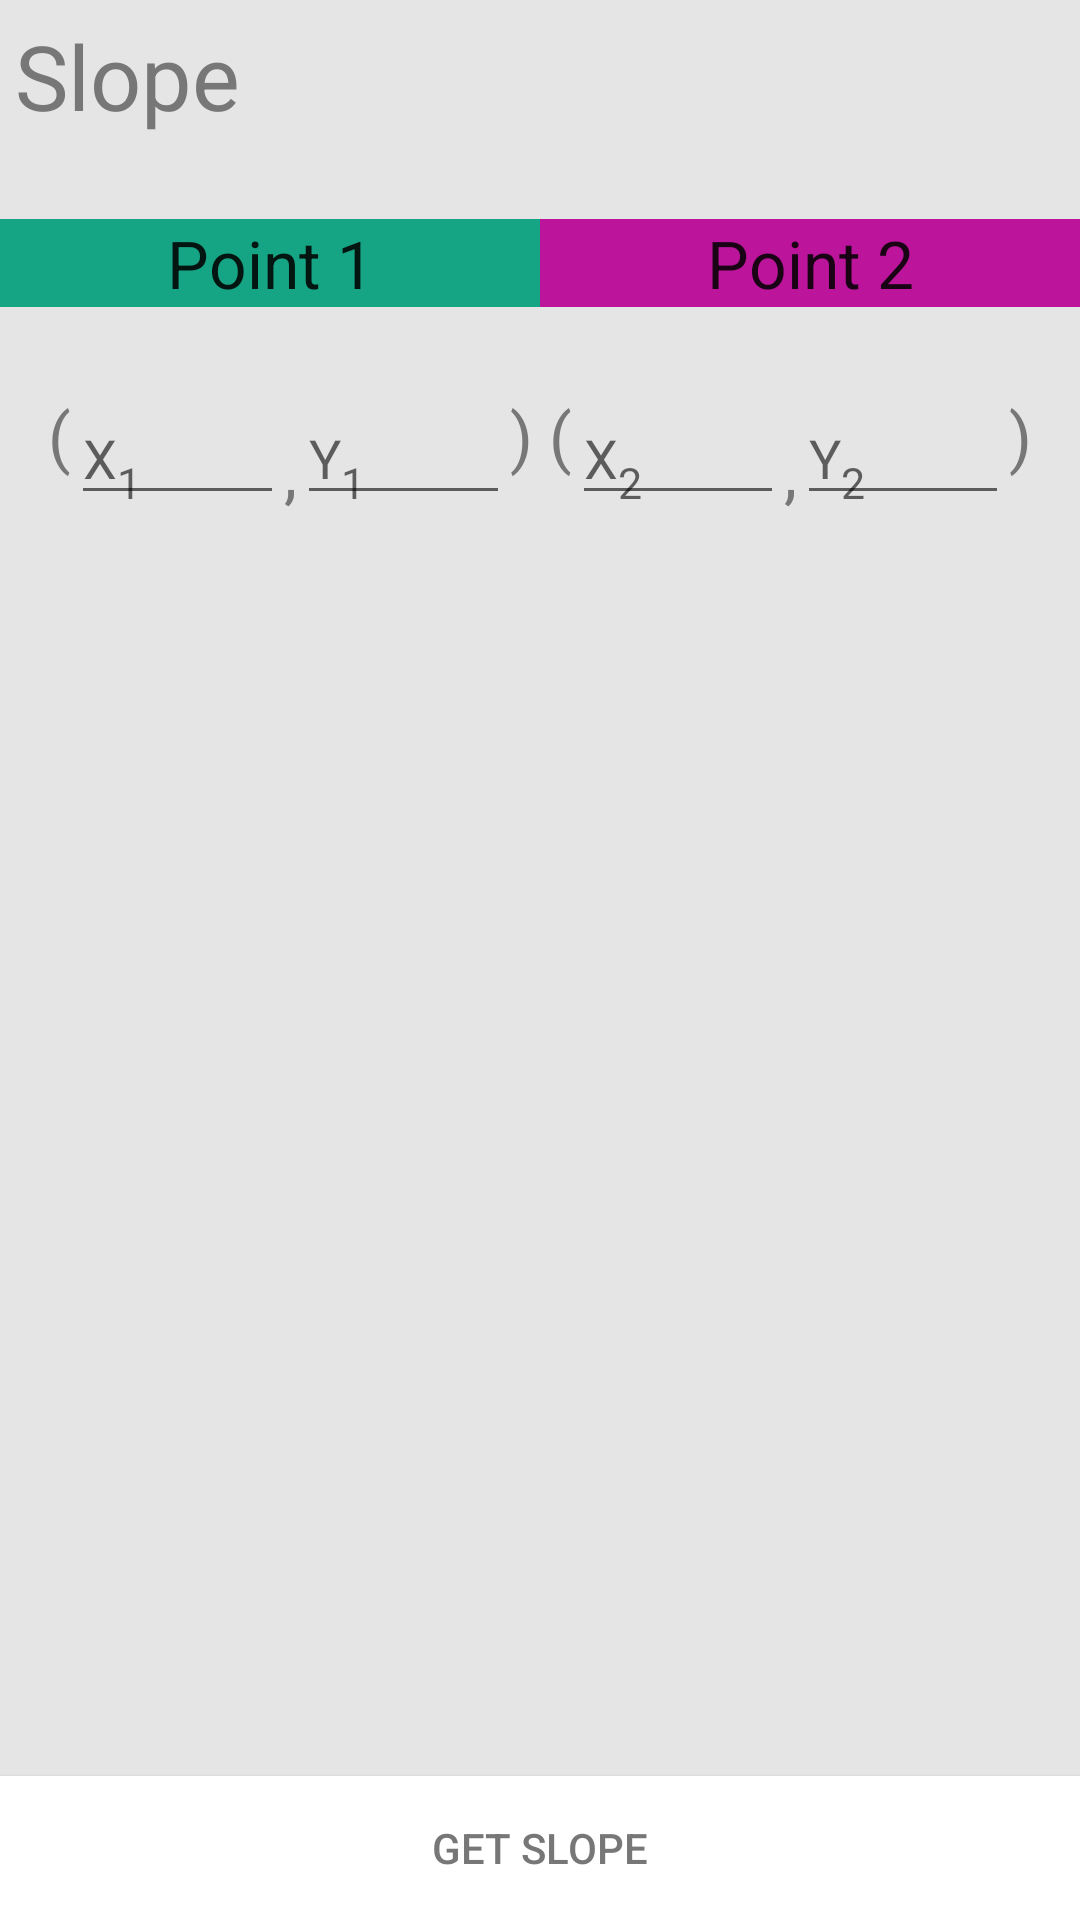

Here is an Android app screen rendered from its layout file. Give the layout XML and the strings, colors and styles it references.
<!-- AndroidManifest.xml: fallback theme Theme.MaterialComponents.DayNight.NoActionBar -->
<!-- res/layout/activity_slope.xml -->
<RelativeLayout xmlns:android="http://schemas.android.com/apk/res/android"
    xmlns:tools="http://schemas.android.com/tools"
    android:layout_width="match_parent"
    android:layout_height="match_parent"
    tools:context=".MainActivity"
    tools:ignore="DuplicateIds"
    android:background="#FFe5e5e5" >

    <LinearLayout
        android:id="@+id/layoutAction"
        android:layout_width="match_parent"
        android:layout_height="45dp"
        android:orientation="horizontal" >

		
        <TextView
            android:id="@+id/TextView05"
            android:layout_width="match_parent"
            android:layout_height="wrap_content"
            android:layout_margin="0dp"
            android:paddingBottom="0dp"
            android:paddingLeft="5dp"
            android:paddingTop="5dp"
            android:text="@string/title_activity_slope"
            android:textColor="#FF777777"
            android:textSize="30sp" />

    </LinearLayout>

<LinearLayout
        android:id="@+id/linearLayoutTitle"
        android:layout_width="match_parent"
        android:layout_height="wrap_content"
        android:layout_below="@+id/layoutAction"
        android:layout_marginTop="28dp"
        android:layout_marginBottom="28dp" >

        <TextView
            android:id="@+id/textView2"
            android:layout_width="wrap_content"
            android:layout_height="wrap_content"
            android:text="@string/point1"
            android:textAppearance="?android:attr/textAppearanceLarge"
            android:layout_weight="1"
            android:background="#FF16A584" 
            android:gravity="center" />

        <TextView
            android:id="@+id/textView3"
            android:layout_width="wrap_content"
            android:layout_height="wrap_content"
            android:text="@string/point2"
            android:textAppearance="?android:attr/textAppearanceLarge"
            android:layout_weight="1"
            android:background="#FFBC149B" 
            android:gravity="center" />

    </LinearLayout>
    <LinearLayout
        android:id="@+id/linearLayout1"
        android:layout_width="match_parent"
        android:layout_height="wrap_content"
        android:baselineAligned="false"
        android:layout_below="@+id/linearLayoutTitle"
        android:background="@drawable/card_white"
        android:layout_marginRight="8dp"
        android:layout_marginLeft="8dp" >

        <TextView
            android:id="@+id/textView1"
            android:layout_width="wrap_content"
            android:layout_height="match_parent"
            android:textAppearance="?android:attr/textAppearanceLarge" 
            android:text="@string/rarrow"
            android:layout_marginLeft="8dp"
            android:textColor="#FF777777"
            />

        <EditText 
            android:imeOptions="actionNext"
            android:id="@+id/editX1"
            android:layout_width="match_parent"
            android:layout_height="match_parent"
            android:layout_weight="0.99"
            android:ems="10"
            android:textColor="#FF777777"
            android:inputType="numberDecimal|numberSigned"
            android:hint="@string/X1" />

        <TextView
            android:id="@+id/TextView01"
            android:layout_width="wrap_content"
            android:layout_height="match_parent"
            android:gravity="bottom"
            android:textColor="#FF777777"
            android:text="@string/comma"
            android:textAppearance="?android:attr/textAppearanceLarge" />

        <EditText 
            android:imeOptions="actionNext"
            android:id="@+id/editY1"
            android:layout_width="match_parent"
            android:layout_height="match_parent"
            android:layout_weight="0.99"
            android:ems="10"
            android:textColor="#FF777777"
            android:inputType="numberDecimal|numberSigned"
            android:hint="@string/Y1" />

        <TextView
            android:id="@+id/TextView02"
            android:layout_width="wrap_content"
            android:layout_height="match_parent"
            android:text="@string/darrow"
            android:textColor="#FF777777"
            android:textAppearance="?android:attr/textAppearanceLarge" />

        <EditText 
            android:imeOptions="actionNext"
            android:id="@+id/editX2"
            android:layout_width="match_parent"
            android:layout_height="match_parent"
            android:layout_weight="0.99"
            android:ems="10"
            android:textColor="#FF777777"
            android:inputType="numberDecimal|numberSigned"
            android:hint="@string/X2" />

        <TextView
            android:id="@+id/TextView03"
            android:layout_width="wrap_content"
            android:layout_height="match_parent"
            android:gravity="bottom"
            android:text="@string/comma"
            android:textColor="#FF777777"
            android:textAppearance="?android:attr/textAppearanceLarge" />

        <EditText
            android:id="@+id/editY2"
            android:layout_width="match_parent"
            android:layout_height="match_parent"
            android:layout_weight="0.99"
            android:ems="10"
            android:hint="@string/Y2"
            android:textColor="#FF777777"
            android:imeOptions="actionGo"
            android:inputType="numberDecimal|numberSigned" />

        <TextView
            android:id="@+id/TextView04"
            android:layout_width="wrap_content"
            android:layout_height="match_parent"
            android:textColor="#FF777777"
            android:layout_marginRight="8dp"
            android:text="@string/larrow"
            android:textAppearance="?android:attr/textAppearanceLarge" />

    </LinearLayout>

    <Button
        android:id="@+id/mathbttn"
        android:layout_width="wrap_content"
        android:layout_height="wrap_content"
        android:layout_alignParentBottom="true"
        android:layout_alignParentLeft="true"
        android:layout_alignParentRight="true"
        android:onClick="slope"
        android:background="#FFffffff"
        android:textColor="#FF777777"
        android:text="@string/get_slope" />

    <TextView
        android:textIsSelectable="true"
        android:id="@+id/textRes"
        android:layout_width="match_parent"
        android:layout_height="match_parent"
        android:layout_above="@+id/mathbttn"
        android:layout_below="@+id/linearLayout1"
        android:paddingTop="2dp"
        android:textAppearance="?android:attr/textAppearanceLarge" />

</RelativeLayout>
<!-- resources referenced by this layout -->
<resources>
  <string name="X1">X<sub><small>1</small></sub></string>
  <string name="X2">X<sub><small>2</small></sub></string>
  <string name="Y1">Y<sub><small>1</small></sub></string>
  <string name="Y2">Y<sub><small>2</small></sub></string>
  <string name="comma">,</string>
  <string name="darrow">) (</string>
  <string name="get_slope">Get Slope</string>
  <string name="larrow">)</string>
  <string name="point1">Point 1</string>
  <string name="point2">Point 2</string>
  <string name="rarrow">(</string>
  <string name="title_activity_slope">Slope</string>
</resources>
